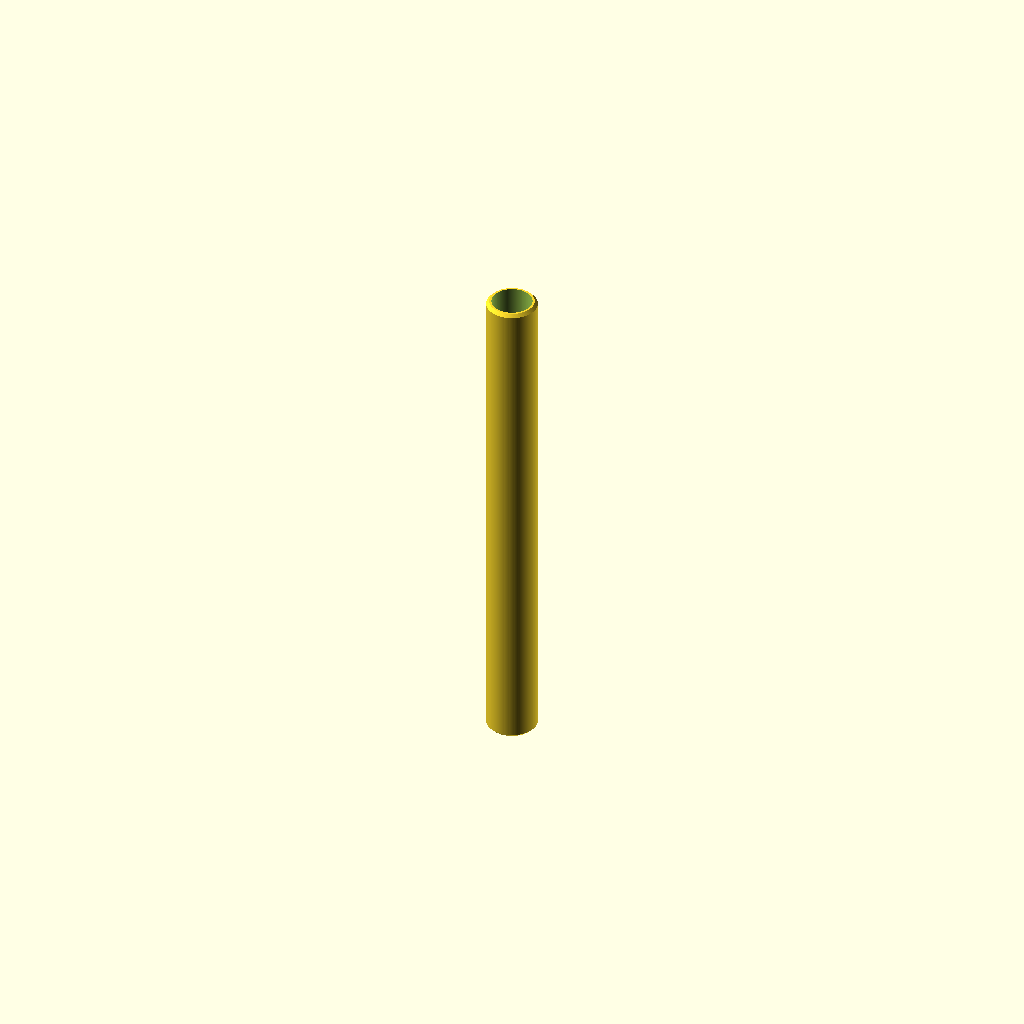
Cell 1: the model at its default parameters.
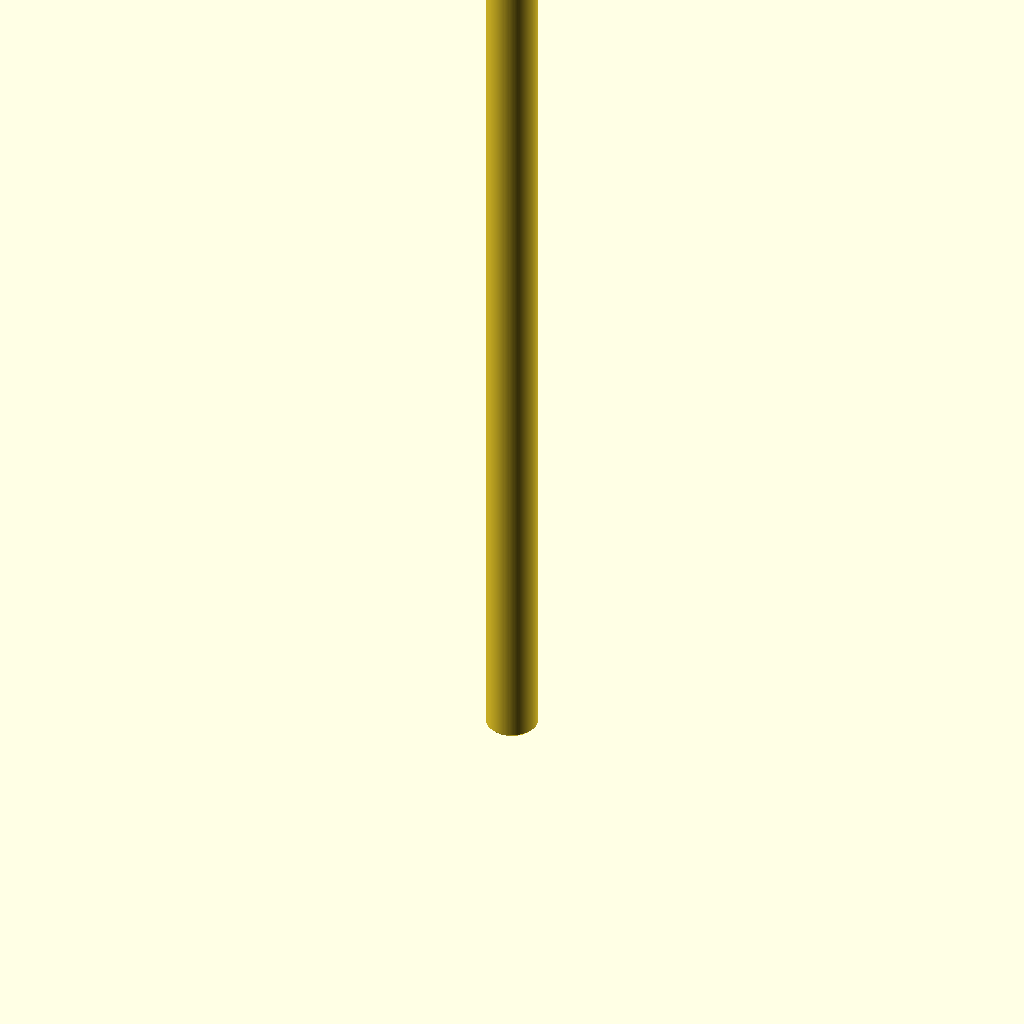
Cell 2: the same model with length = 100.
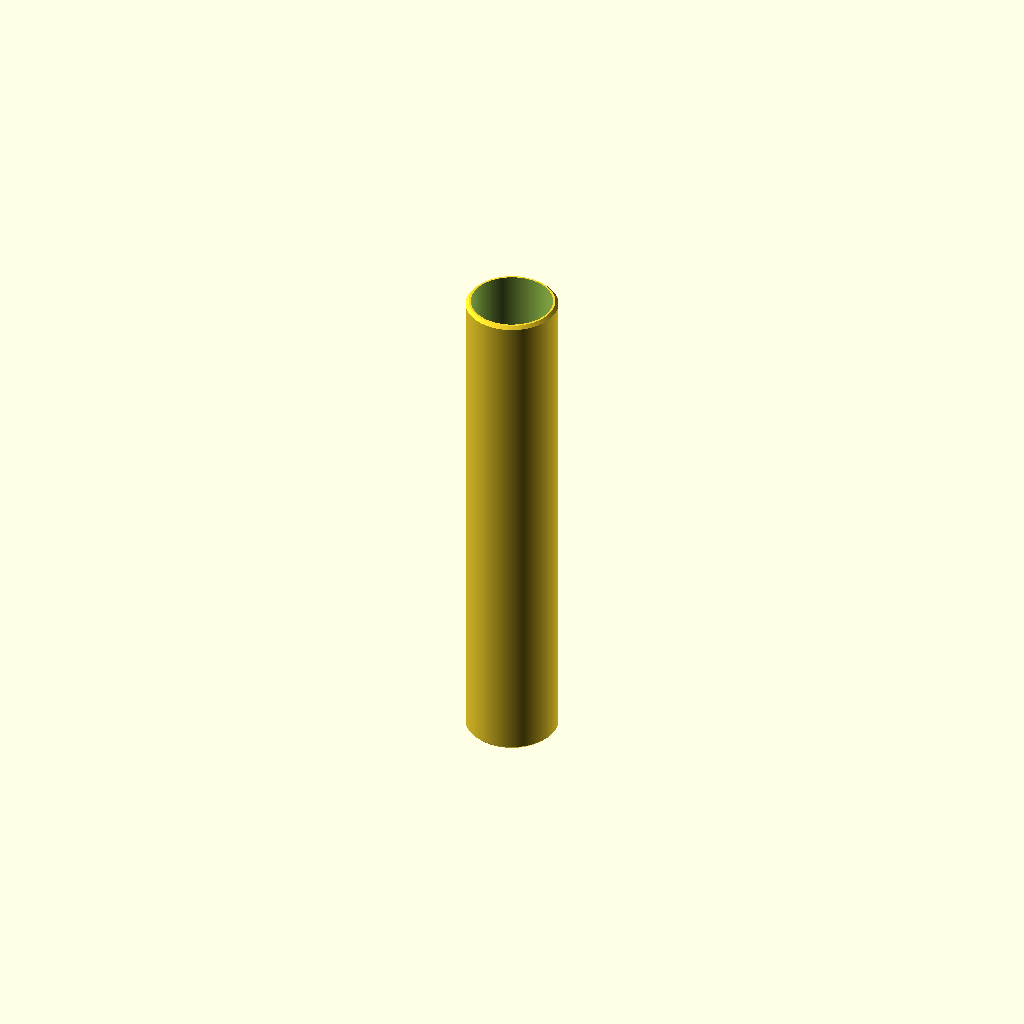
Cell 3: id = 8 (everything else at default).
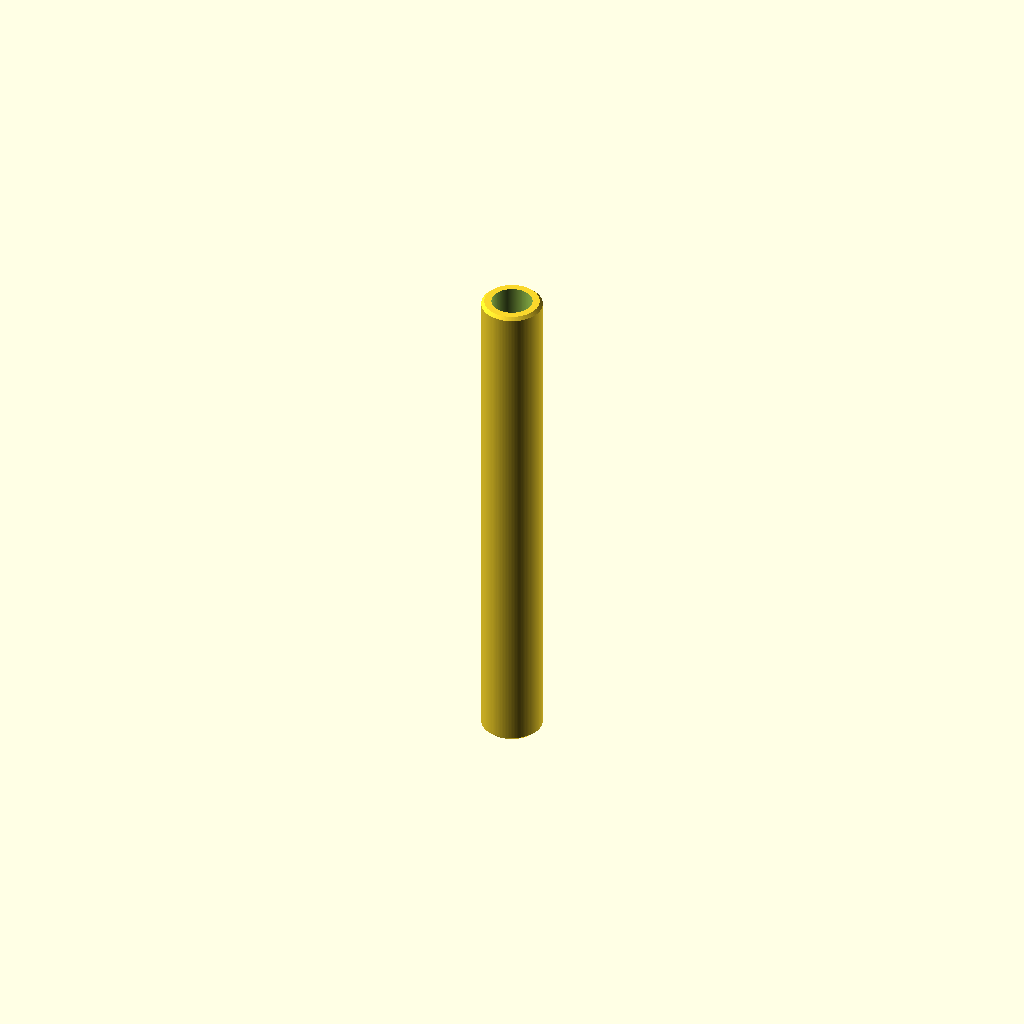
Cell 4: the same model with wall = 1.
One fixed orthographic camera (rotation 55°, 0°, 25°; colour scheme Cornfield) for every cell.
OpenSCAD source file additional_study/matched_effort/results/direct_repair/scad/tubing__STFE4_3p2_CLR.scad:
$fn = 128;

// PTFE heatshrink sleeving (simple hollow tube model)
// Units: mm

// Parameters
length = 50;          // overall length of sleeving
id = 4.0;             // inner diameter (before/after shrink as modeled)
wall = 0.5;           // wall thickness
od = id + 2*wall;     // outer diameter

// Optional: slight end chamfer to mimic cut tubing
chamfer = 0.3;        // set to 0 for square ends

module tube(L, ID, OD, chamfer=0) {
    difference() {
        // Outer body with optional chamfer
        if (chamfer > 0) {
            hull() {
                translate([0,0,0]) cylinder(h=0.01, d=OD - 2*chamfer);
                translate([0,0,chamfer]) cylinder(h=L - 2*chamfer, d=OD);
                translate([0,0,L-0.01]) cylinder(h=0.01, d=OD - 2*chamfer);
            }
        } else {
            cylinder(h=L, d=OD);
        }

        // Inner bore (slightly extended to ensure clean subtraction)
        translate([0,0,-0.5]) cylinder(h=L+1.0, d=ID);
    }
}

tube(length, id, od, chamfer);
Customizer parameters (derived from the source; name, type, default, range or options):
length: number, default 50
id: number, default 4
wall: number, default 0.5
chamfer: number, default 0.3
